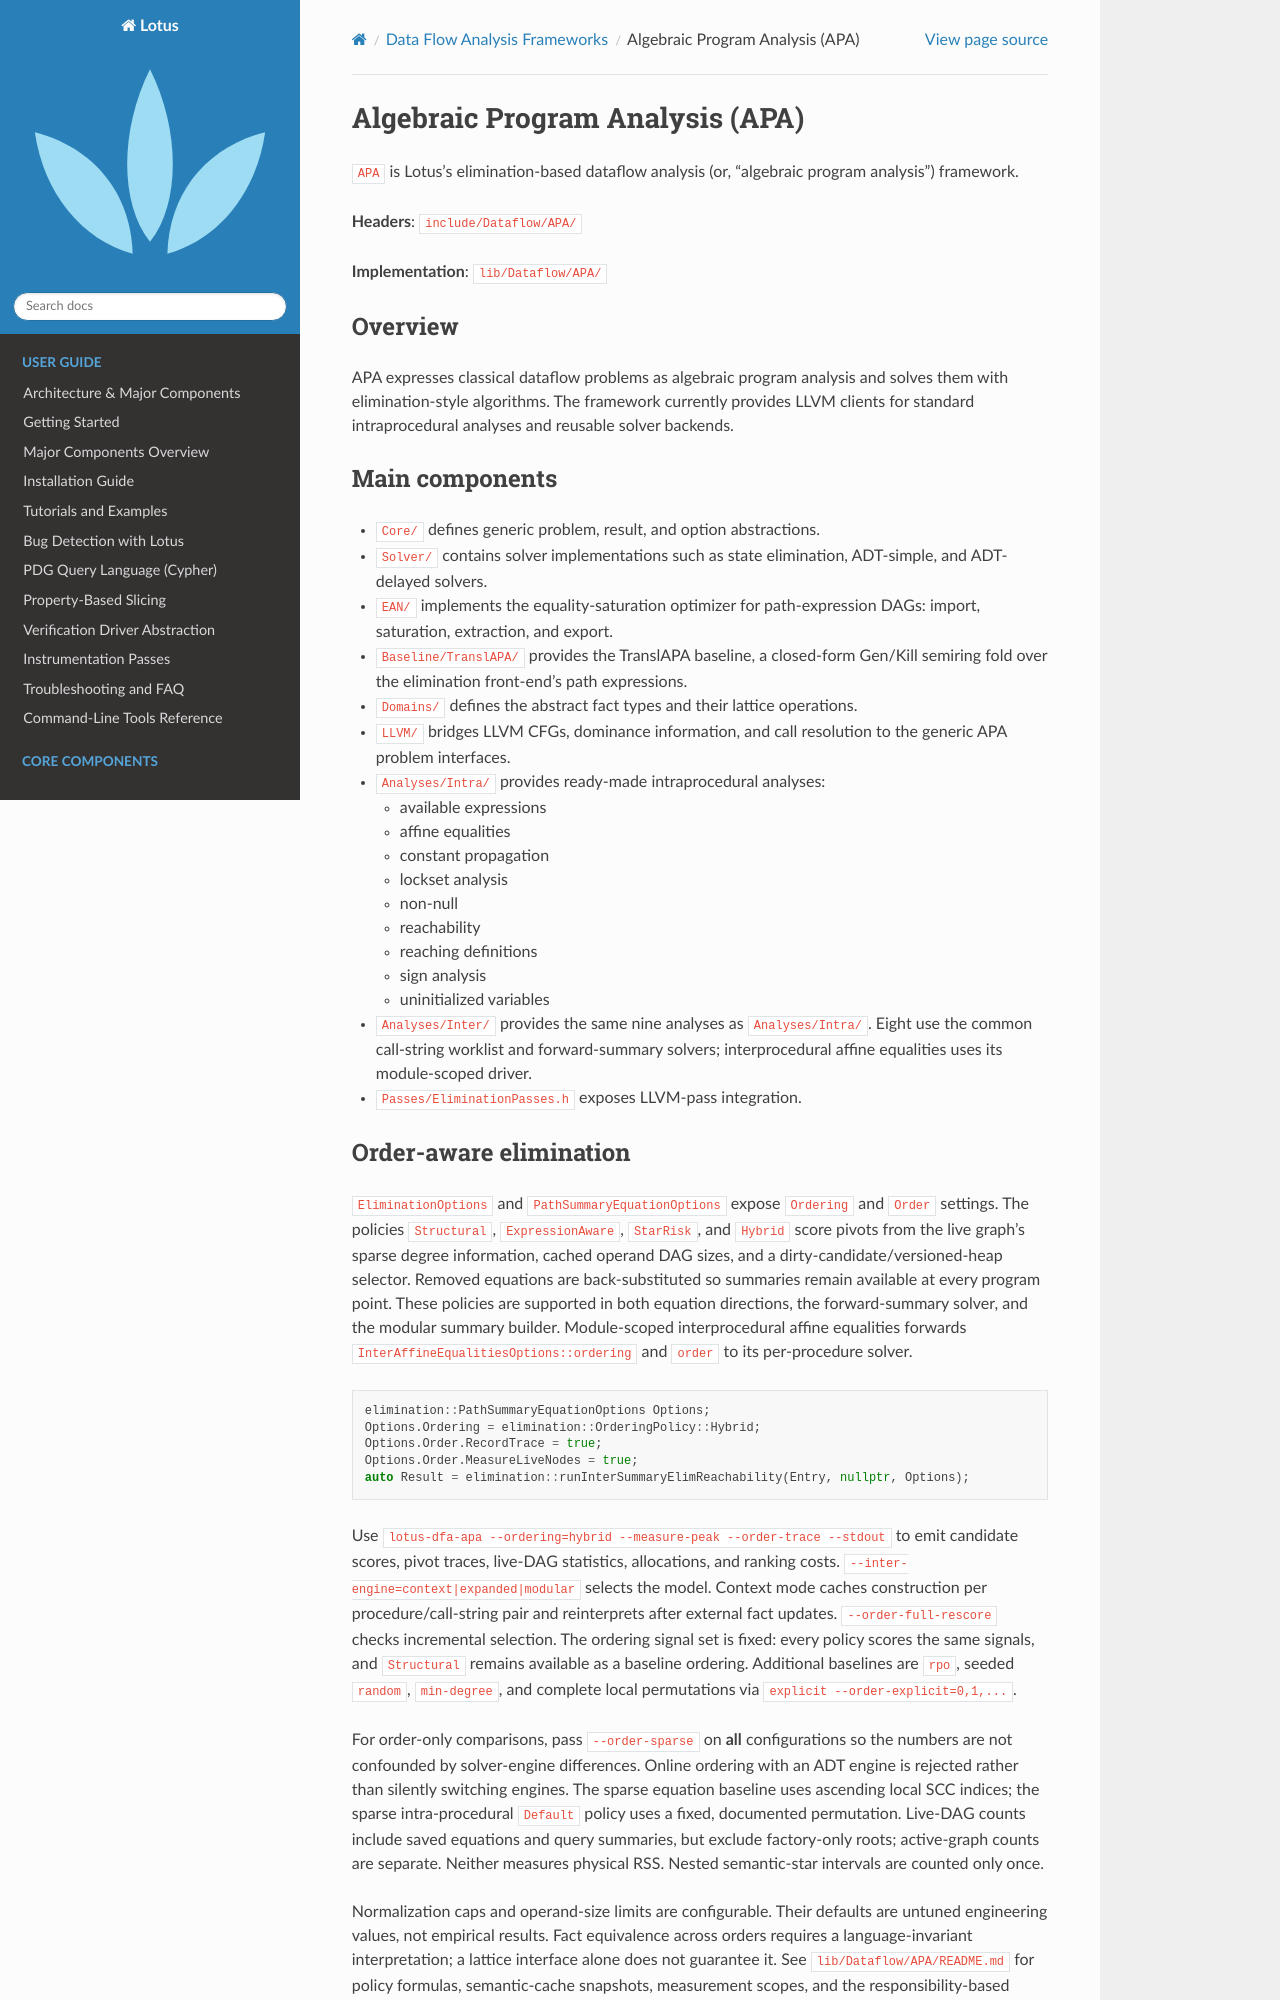

repository: ZJU-PL/lotus · page: dataflow/apa.html · generator: sphinx

Algebraic Program Analysis (APA)
================================

``APA`` is Lotus's elimination-based dataflow analysis (or, "algebraic program analysis") framework.

**Headers**: ``include/Dataflow/APA/``

**Implementation**: ``lib/Dataflow/APA/``

Overview
--------

APA expresses classical dataflow problems as algebraic program analysis and solves
them with elimination-style algorithms. The framework currently provides LLVM
clients for standard intraprocedural analyses and reusable solver backends.

Main components
---------------

- ``Core/`` defines generic problem, result, and option abstractions.
- ``Solver/`` contains solver implementations such as state elimination,
  ADT-simple, and ADT-delayed solvers.
- ``EAN/`` implements the equality-saturation optimizer for path-expression
  DAGs: import, saturation, extraction, and export.
- ``Baseline/TranslAPA/`` provides the TranslAPA baseline, a closed-form
  Gen/Kill semiring fold over the elimination front-end's path expressions.
- ``Domains/`` defines the abstract fact types and their lattice operations.
- ``LLVM/`` bridges LLVM CFGs, dominance information, and call resolution to
  the generic APA problem interfaces.
- ``Analyses/Intra/`` provides ready-made intraprocedural analyses:

  - available expressions
  - affine equalities
  - constant propagation
  - lockset analysis
  - non-null
  - reachability
  - reaching definitions
  - sign analysis
  - uninitialized variables

- ``Analyses/Inter/`` provides the same nine analyses as ``Analyses/Intra/``.
  Eight use the common call-string worklist and forward-summary solvers;
  interprocedural affine equalities uses its module-scoped driver.

- ``Passes/EliminationPasses.h`` exposes LLVM-pass integration.
